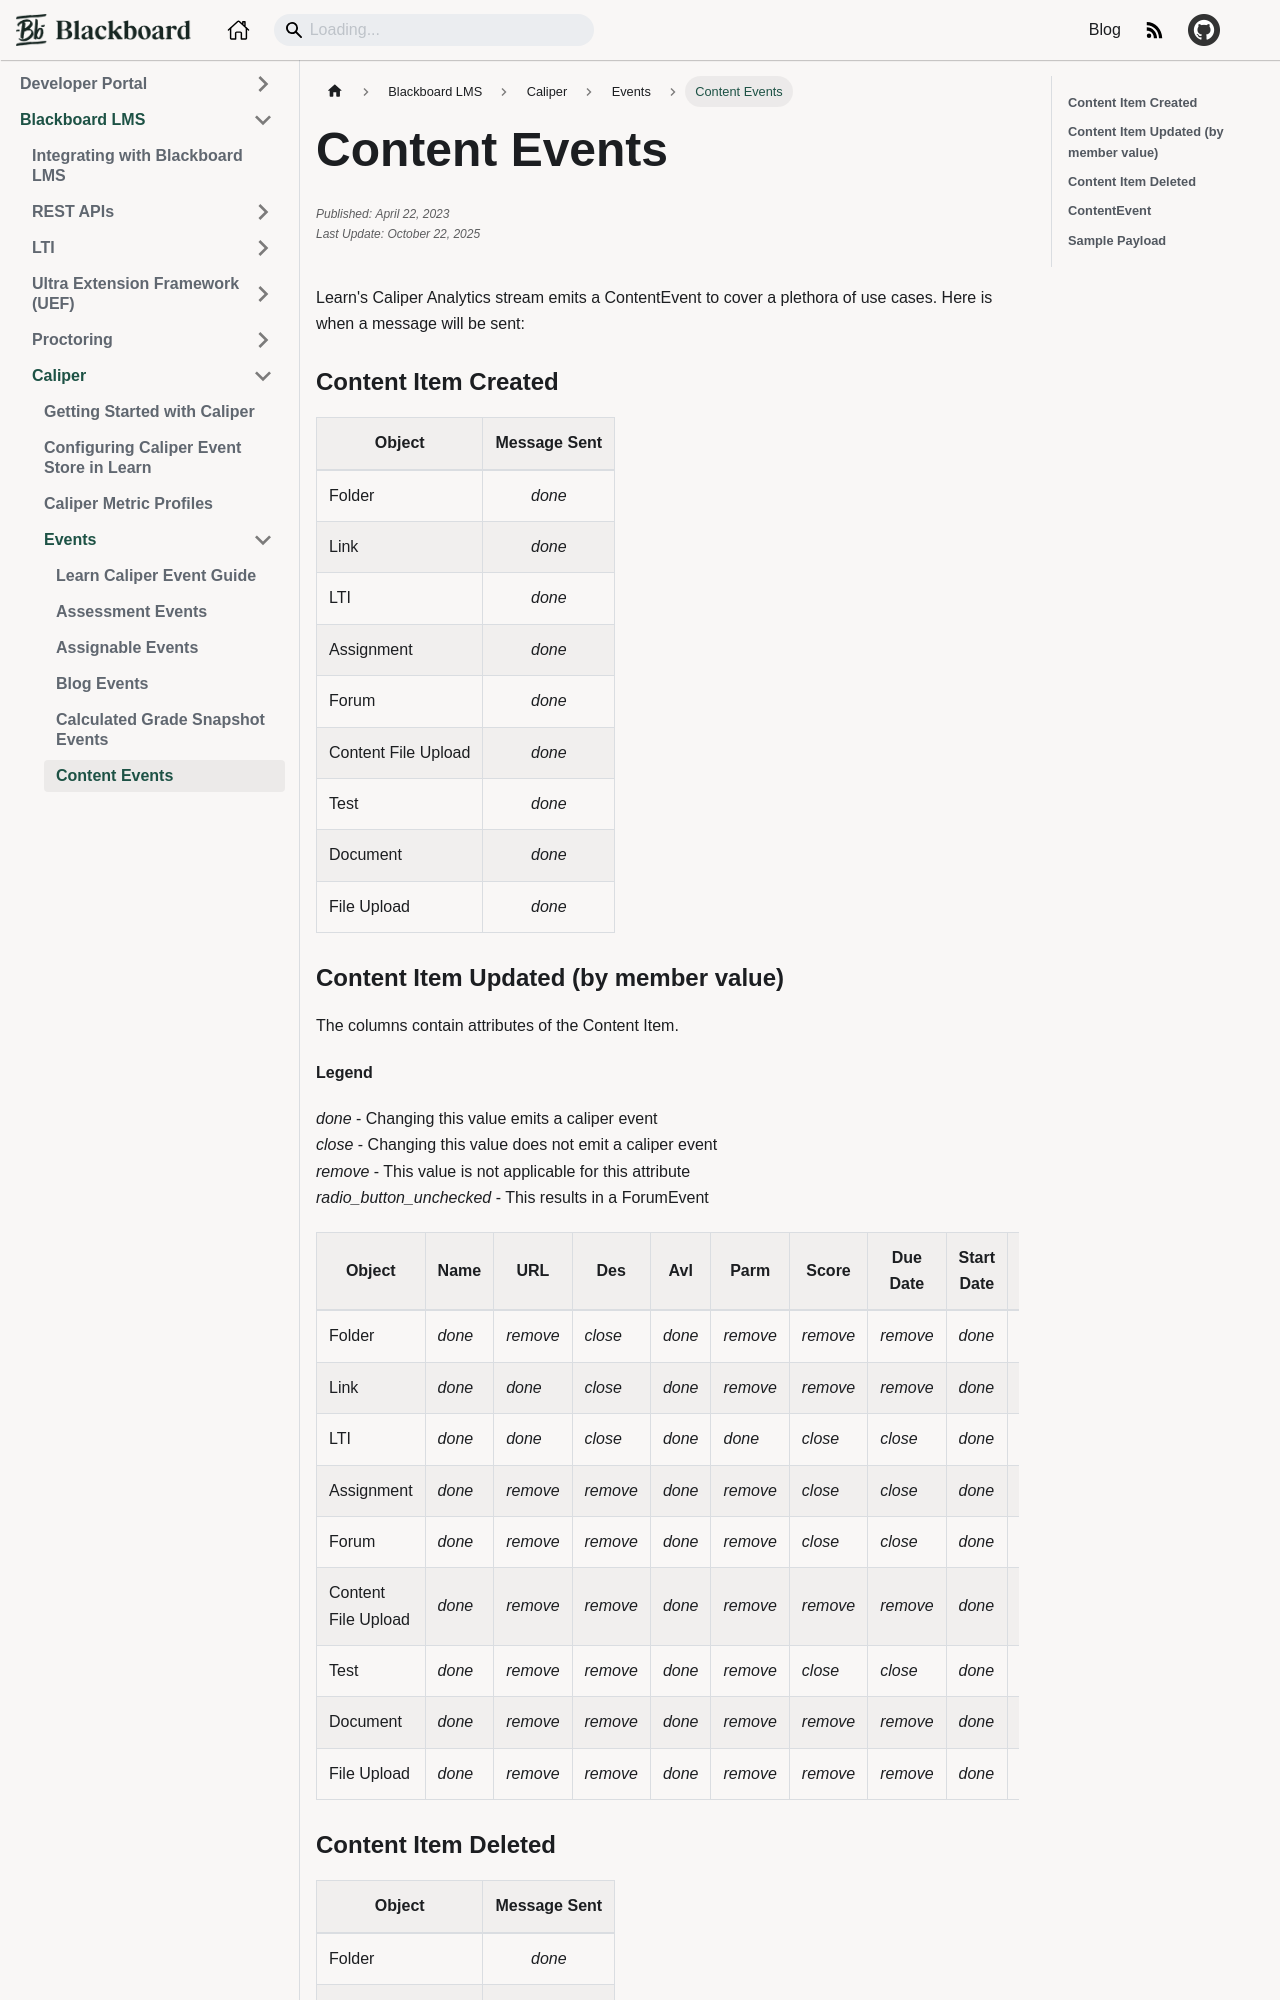

repository: blackboard/anthologydevdocs · page: docs/blackboard/caliper/events/content-events.html · generator: docusaurus

---
title: 'Content Events'
categories: Standards
id: content-events
author: Scott Hurrey
published: ''
edited: ''
---

Learn's Caliper Analytics stream emits a ContentEvent to cover a
plethora of use cases. Here is when a message will be sent:

### Content Item Created

| Object              |            Message Sent            |
| ------------------- | :--------------------------------: |
| Folder              | <i class="material-icons">done</i> |
| Link                | <i class="material-icons">done</i> |
| LTI                 | <i class="material-icons">done</i> |
| Assignment          | <i class="material-icons">done</i> |
| Forum               | <i class="material-icons">done</i> |
| Content File Upload | <i class="material-icons">done</i> |
| Test                | <i class="material-icons">done</i> |
| Document            | <i class="material-icons">done</i> |
| File Upload         | <i class="material-icons">done</i> |
